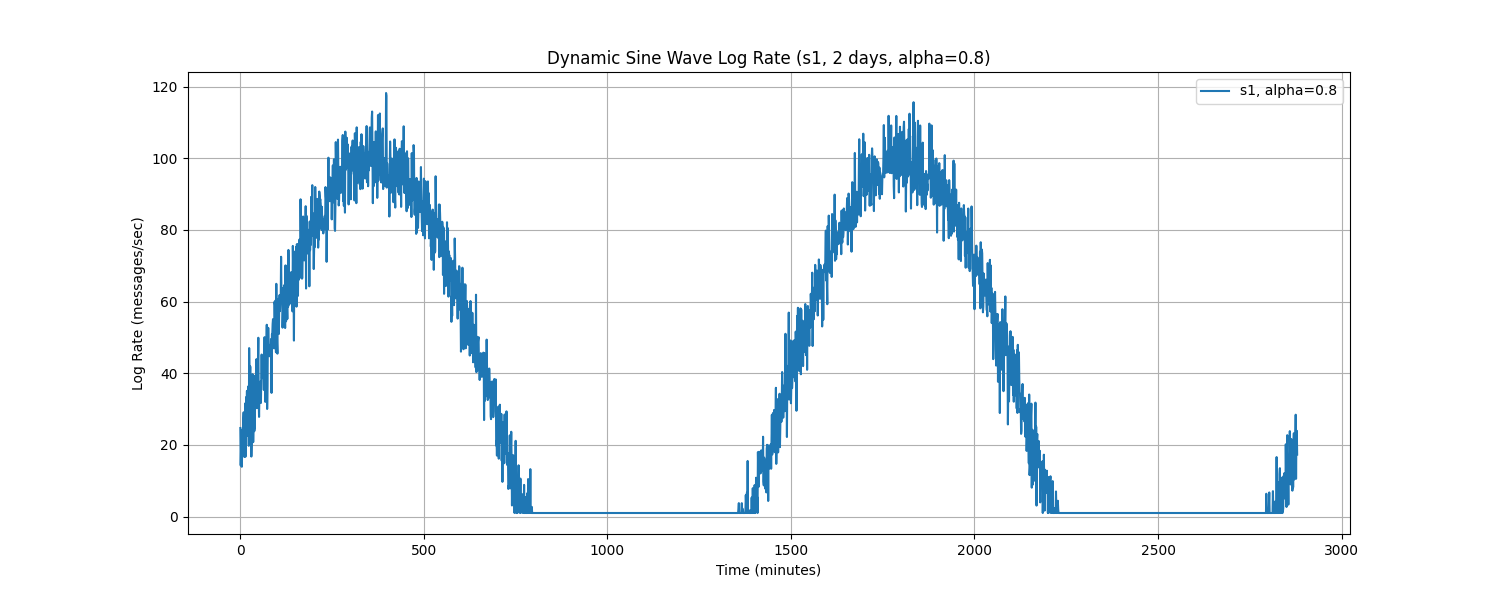

The file beside this chart, header and first rows:
Time, log_rate_msg_per_sec
0.0, 24.71
1.0, 14.27
2.0, 18.76
3.0, 21.71
4.0, 13.9
5.0, 18.41
6.0, 24.39
7.0, 22.78
8.0, 26.85
9.0, 29.1
10.0, 20.15
11.0, 16.64
12.0, 17.38
13.0, 31.57
14.0, 16.71
15.0, 23.7
16.0, 33.37
17.0, 28.55
18.0, 35.08
19.0, 22.59
20.0, 24.76
21.0, 29.21
22.0, 36.37
23.0, 19.75
24.0, 47.01
25.0, 39.66
26.0, 34.72
27.0, 41.89
28.0, 20.83
29.0, 36.64
30.0, 16.75
31.0, 21.66
32.0, 30.38
33.0, 39.74
34.0, 35.35
35.0, 20.78
36.0, 26.82
37.0, 39.31
38.0, 23.83
39.0, 24.63
40.0, 33.67
41.0, 32.87
42.0, 38.52
43.0, 37.59
44.0, 43.93
45.0, 30.25
46.0, 43.59
47.0, 42.85
48.0, 43.39
49.0, 49.9
50.0, 33.04
51.0, 27.82
52.0, 34.32
53.0, 37.17
54.0, 35.38
55.0, 37.73
56.0, 31.7
57.0, 39.38
58.0, 45.22
59.0, 38.62
... 2,820 more rows
